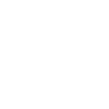
t = 0.00 s
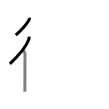
t = 2.50 s
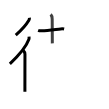
t = 4.75 s
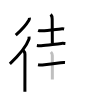
t = 7.25 s
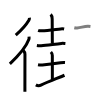
t = 9.50 s
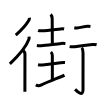
t = 12.00 s

The animated SVG that drew these frames (rendered in a browser with its animation timeline set to each time). Animation: 12 SMIL elements (animate=12); one cycle of 12.00 s.

<svg width="109px" height="109px" viewBox="0 0 px 109px" xmlns="http://www.w3.org/2000/svg" xmlns:xlink="http://www.w3.org/1999/xlink" xml:space="preserve" version="1.1"  baseProfile="full">
<path d="M29.45,17.75c0.1,1.05-0.02,1.59-0.56,2.51c-2.15,3.64-6.82,9.32-13.14,14.86" style="fill:none;stroke:black;stroke-width:3;opacity:0">
  <animate attributeType="CSS" attributeName="opacity" from="0" to="1" begin="0s" dur="1s" repeatCount="Indefinite" fill="freeze" />
</path>
<path d="M29.02,36.74c0.05,0.64,0.19,1.73-0.11,2.56c-2.36,6.6-9.4,15.54-19.04,24.49" style="fill:none;stroke:black;stroke-width:3;opacity:0">
  <animate attributeType="CSS" attributeName="opacity" from="0" to="1" begin="1s" dur="1s" repeatCount="Indefinite" fill="freeze" />
</path>
<path d="M23.42,50.65c0.96,0.96,1.54,2.35,1.54,3.72c0,0.38-0.04,21.75-0.06,32.37c0,2.25,0,4.02,0,5" style="fill:none;stroke:black;stroke-width:3;opacity:0">
  <animate attributeType="CSS" attributeName="opacity" from="0" to="1" begin="2s" dur="1s" repeatCount="Indefinite" fill="freeze" />
</path>
<path d="M38.13,30.42c0.98,0.38,2.78,0.43,3.76,0.38c5.74-0.3,14.24-1.42,18.8-1.88c1.63-0.16,2.62-0.07,3.43,0.12" style="fill:none;stroke:black;stroke-width:3;opacity:0">
  <animate attributeType="CSS" attributeName="opacity" from="0" to="1" begin="3s" dur="1s" repeatCount="Indefinite" fill="freeze" />
</path>
<path d="M50.67,14.37c1.11,1.11,1.52,2.77,1.52,4.64c0,11.25,0.14,19.12,0.14,24.36" style="fill:none;stroke:black;stroke-width:3;opacity:0">
  <animate attributeType="CSS" attributeName="opacity" from="0" to="1" begin="4s" dur="1s" repeatCount="Indefinite" fill="freeze" />
</path>
<path d="M36.88,45.49c1.13,0.18,3.21,0.26,4.33,0.18c5.66-0.41,13.91-1.66,20.21-2.27c1.87-0.18,3.01,0.08,3.96,0.17" style="fill:none;stroke:black;stroke-width:3;opacity:0">
  <animate attributeType="CSS" attributeName="opacity" from="0" to="1" begin="5s" dur="1s" repeatCount="Indefinite" fill="freeze" />
</path>
<path d="M38.03,64.69c1.47,0.31,2.81,0.38,4.35,0.25c5.25-0.44,13.35-1.49,18.13-2.22C61.9,62.5,63.5,62.38,65,62.5" style="fill:none;stroke:black;stroke-width:3;opacity:0">
  <animate attributeType="CSS" attributeName="opacity" from="0" to="1" begin="6s" dur="1s" repeatCount="Indefinite" fill="freeze" />
</path>
<path d="M50.87,52c1,1,1.46,2.48,1.46,3.5c0,3.75,0.03,16.75,0.03,24" style="fill:none;stroke:black;stroke-width:3;opacity:0">
  <animate attributeType="CSS" attributeName="opacity" from="0" to="1" begin="7s" dur="1s" repeatCount="Indefinite" fill="freeze" />
</path>
<path d="M35.88,84.89c1.01,0.62,2.76,1.42,5.07,0.29c8.1-3.97,15.95-6.66,23.55-9.93" style="fill:none;stroke:black;stroke-width:3;opacity:0">
  <animate attributeType="CSS" attributeName="opacity" from="0" to="1" begin="8s" dur="1s" repeatCount="Indefinite" fill="freeze" />
</path>
<path d="M74.3,27.82c0.95,0.22,1.89,0.24,2.83,0.16c3.56-0.3,7.04-1.58,10.62-1.7c0.9-0.03,1.78,0.06,2.69,0.19" style="fill:none;stroke:black;stroke-width:3;opacity:0">
  <animate attributeType="CSS" attributeName="opacity" from="0" to="1" begin="9s" dur="1s" repeatCount="Indefinite" fill="freeze" />
</path>
<path d="M69.63,46.6c2.12,0.4,3.49,0.32,5.13,0.08C79.7,45.98,87.5,45,92.5,44.47c1.42-0.15,2.76-0.09,4.13,0.27" style="fill:none;stroke:black;stroke-width:3;opacity:0">
  <animate attributeType="CSS" attributeName="opacity" from="0" to="1" begin="10s" dur="1s" repeatCount="Indefinite" fill="freeze" />
</path>
<path d="M81.77,47.8c0.84,0.84,1.26,3.07,1.26,5.19c0,13.68-0.01,32.08-0.01,36.74c0,7.27-5.64,1.9-7.96-0.39" style="fill:none;stroke:black;stroke-width:3;opacity:0">
  <animate attributeType="CSS" attributeName="opacity" from="0" to="1" begin="11s" dur="1s" repeatCount="Indefinite" fill="freeze" />
</path>
</svg>
